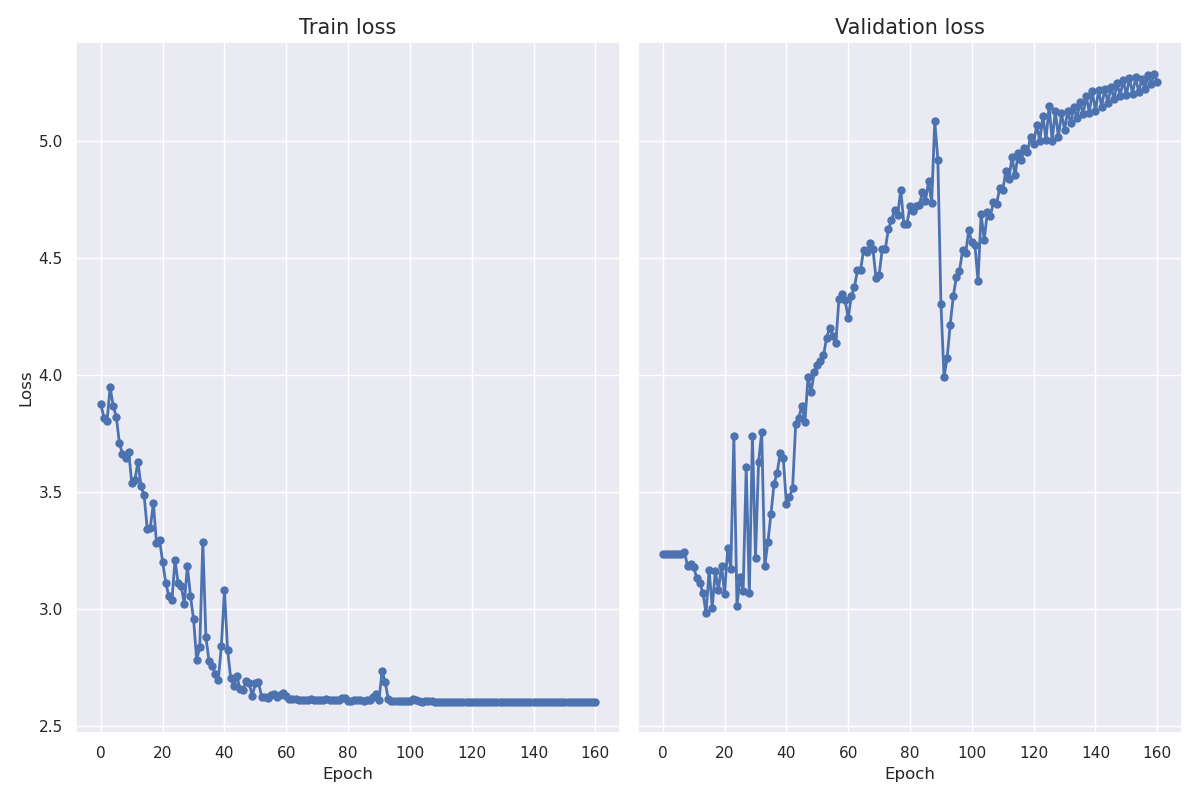

The data file committed next to this chart (first rows):
epoch, train_loss, val_loss
0, 3.875, 3.235
1, 3.819, 3.235
2, 3.803, 3.235
3, 3.948, 3.235
4, 3.868, 3.235
5, 3.821, 3.235
6, 3.711, 3.235
7, 3.662, 3.242
8, 3.645, 3.185
9, 3.673, 3.191
10, 3.539, 3.178
11, 3.551, 3.132
12, 3.628, 3.11
13, 3.526, 3.069
14, 3.485, 2.982
15, 3.344, 3.167
16, 3.348, 3.005
17, 3.453, 3.163
18, 3.282, 3.08
19, 3.293, 3.185
20, 3.203, 3.065
21, 3.111, 3.262
22, 3.056, 3.17
23, 3.038, 3.74
24, 3.209, 3.012
25, 3.111, 3.136
26, 3.098, 3.077
27, 3.022, 3.607
28, 3.182, 3.066
29, 3.056, 3.74
30, 2.955, 3.219
31, 2.782, 3.63
32, 2.836, 3.755
33, 3.286, 3.184
34, 2.879, 3.285
35, 2.778, 3.406
36, 2.755, 3.534
37, 2.722, 3.583
38, 2.694, 3.667
39, 2.843, 3.644
40, 3.081, 3.447
41, 2.826, 3.478
42, 2.706, 3.518
43, 2.668, 3.789
44, 2.715, 3.817
45, 2.659, 3.869
46, 2.655, 3.801
47, 2.691, 3.993
48, 2.683, 3.928
49, 2.627, 4.014
50, 2.682, 4.043
51, 2.687, 4.06
52, 2.625, 4.084
53, 2.625, 4.159
54, 2.621, 4.202
55, 2.631, 4.167
56, 2.636, 4.137
57, 2.625, 4.327
58, 2.634, 4.347
59, 2.641, 4.319
... 101 more rows
